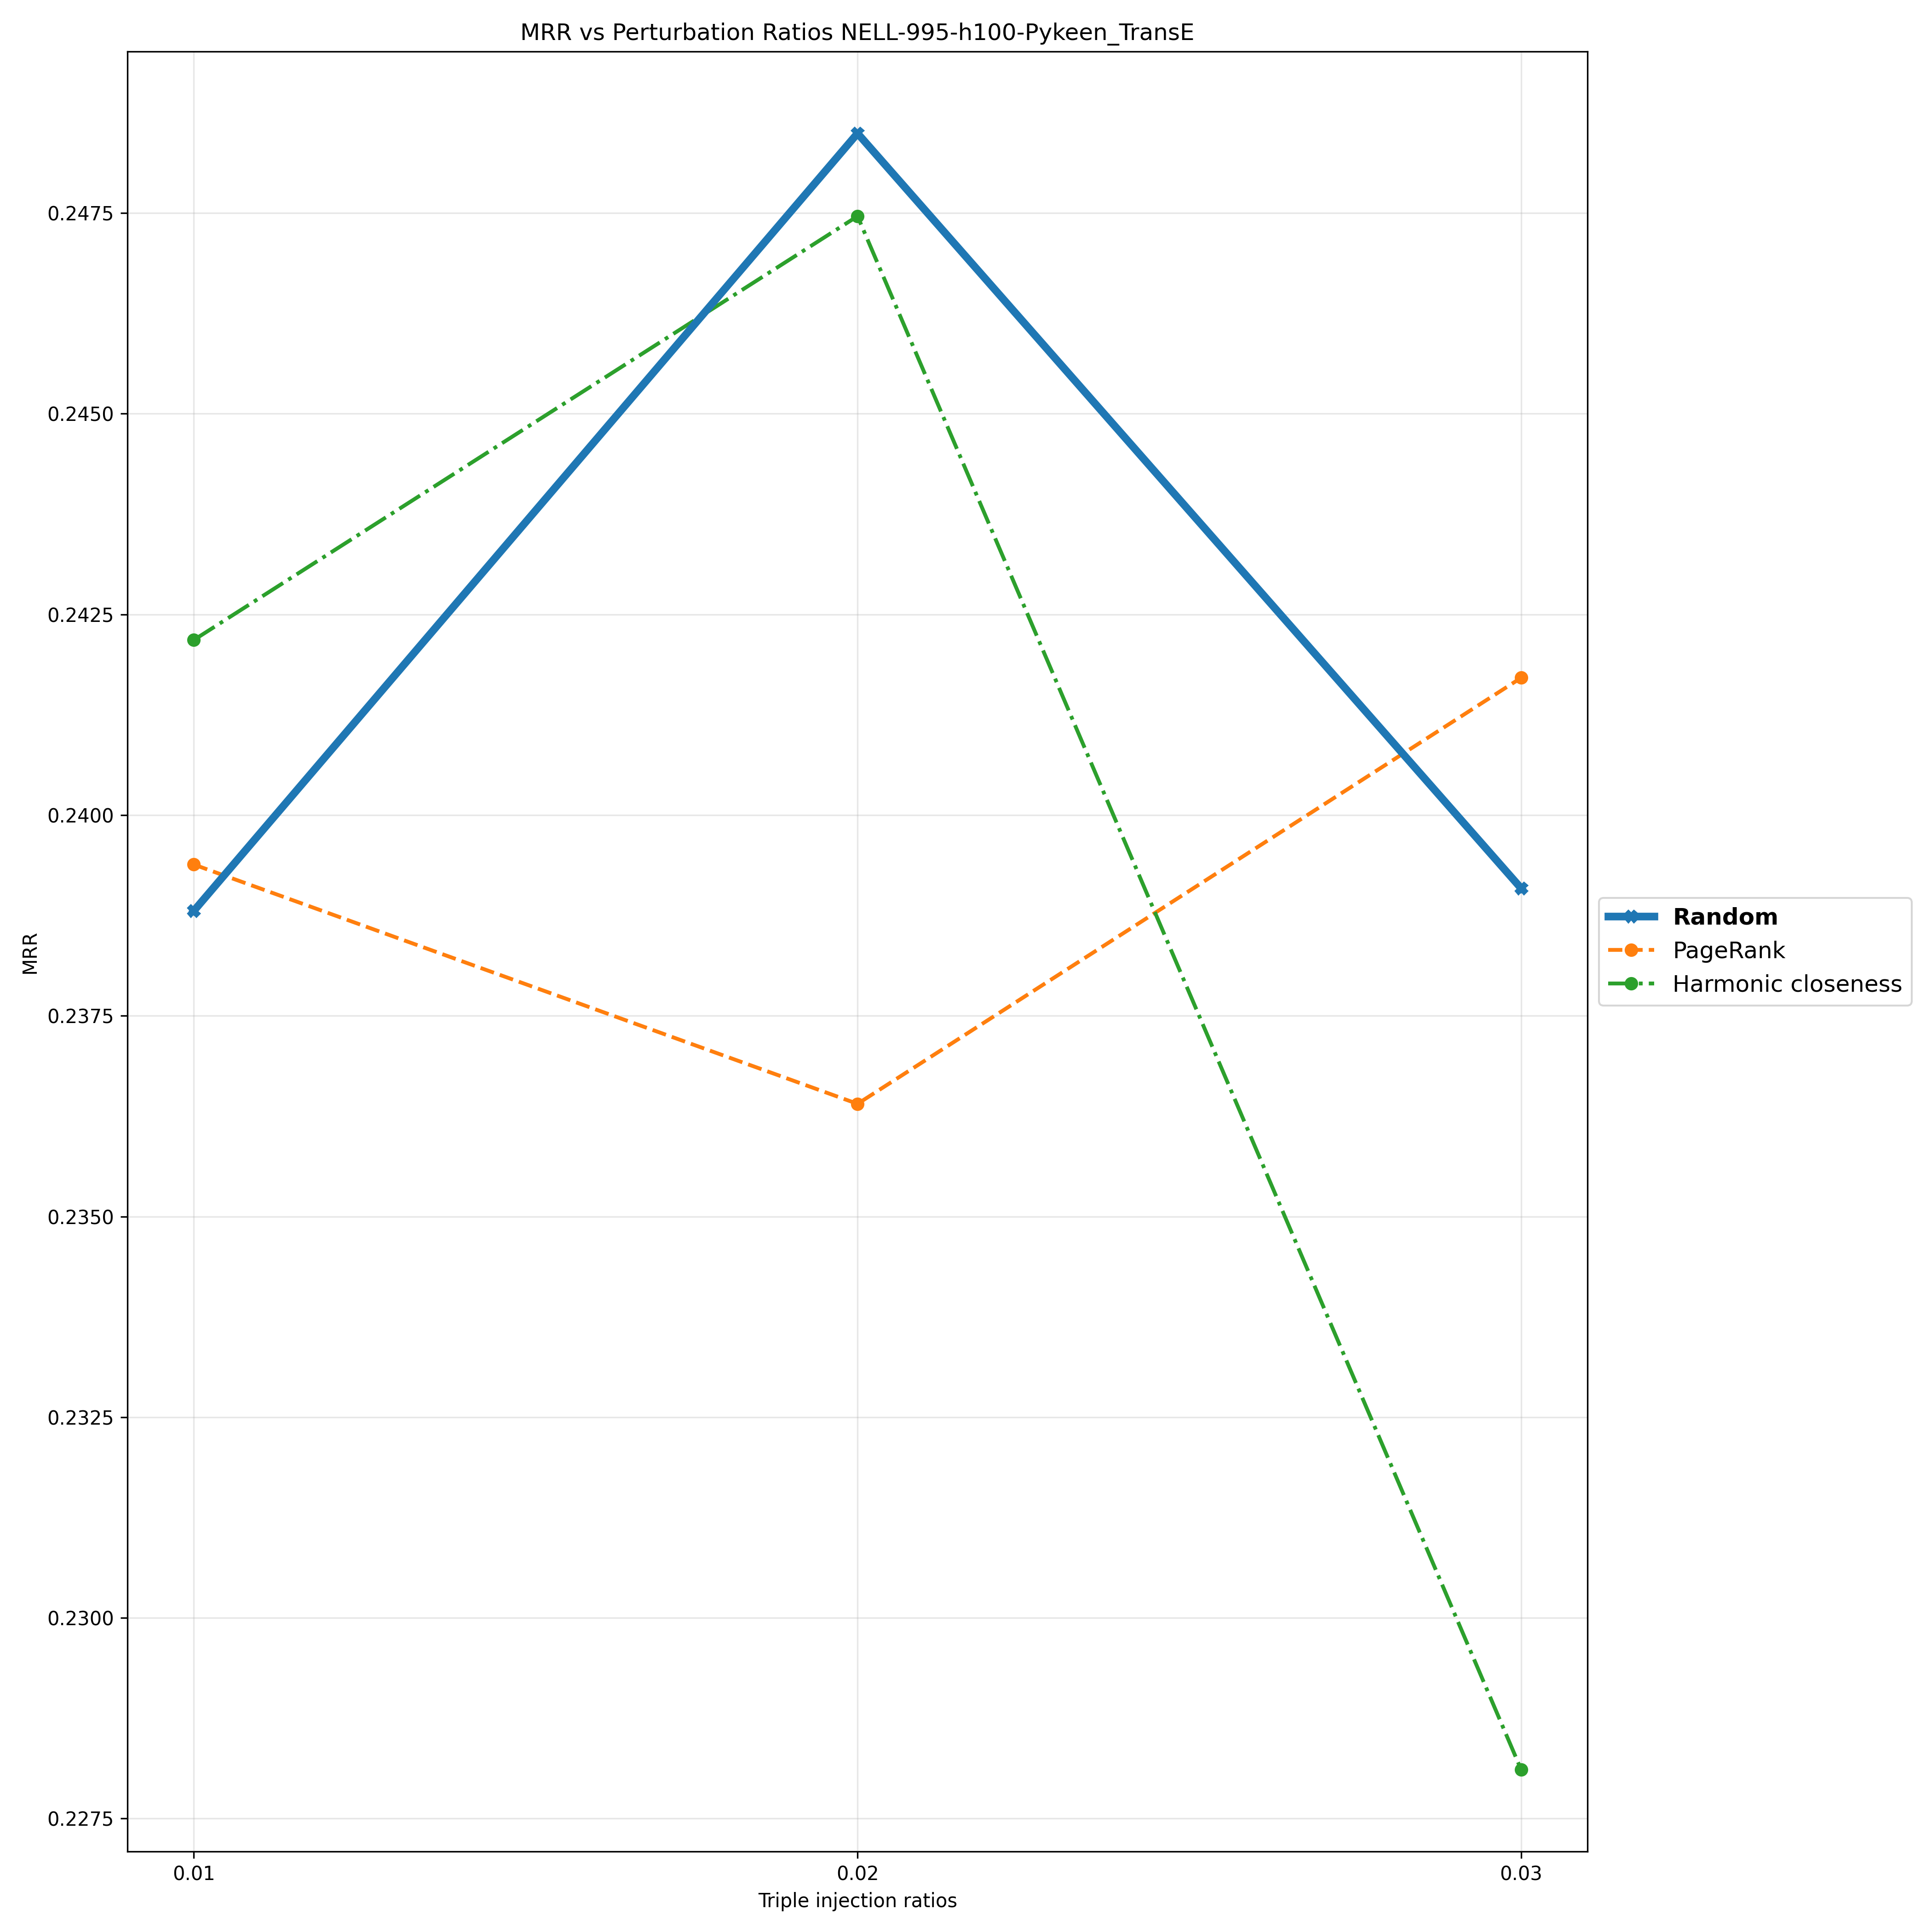

Source data for this figure (header and first rows):
Triple Injection Ratios, 0.01, 0.02, 0.03
Random, 0.2388, 0.2485, 0.2391
PageRank, 0.2394, 0.2364, 0.2417
Harmonic closeness, 0.2422, 0.2475, 0.2281
